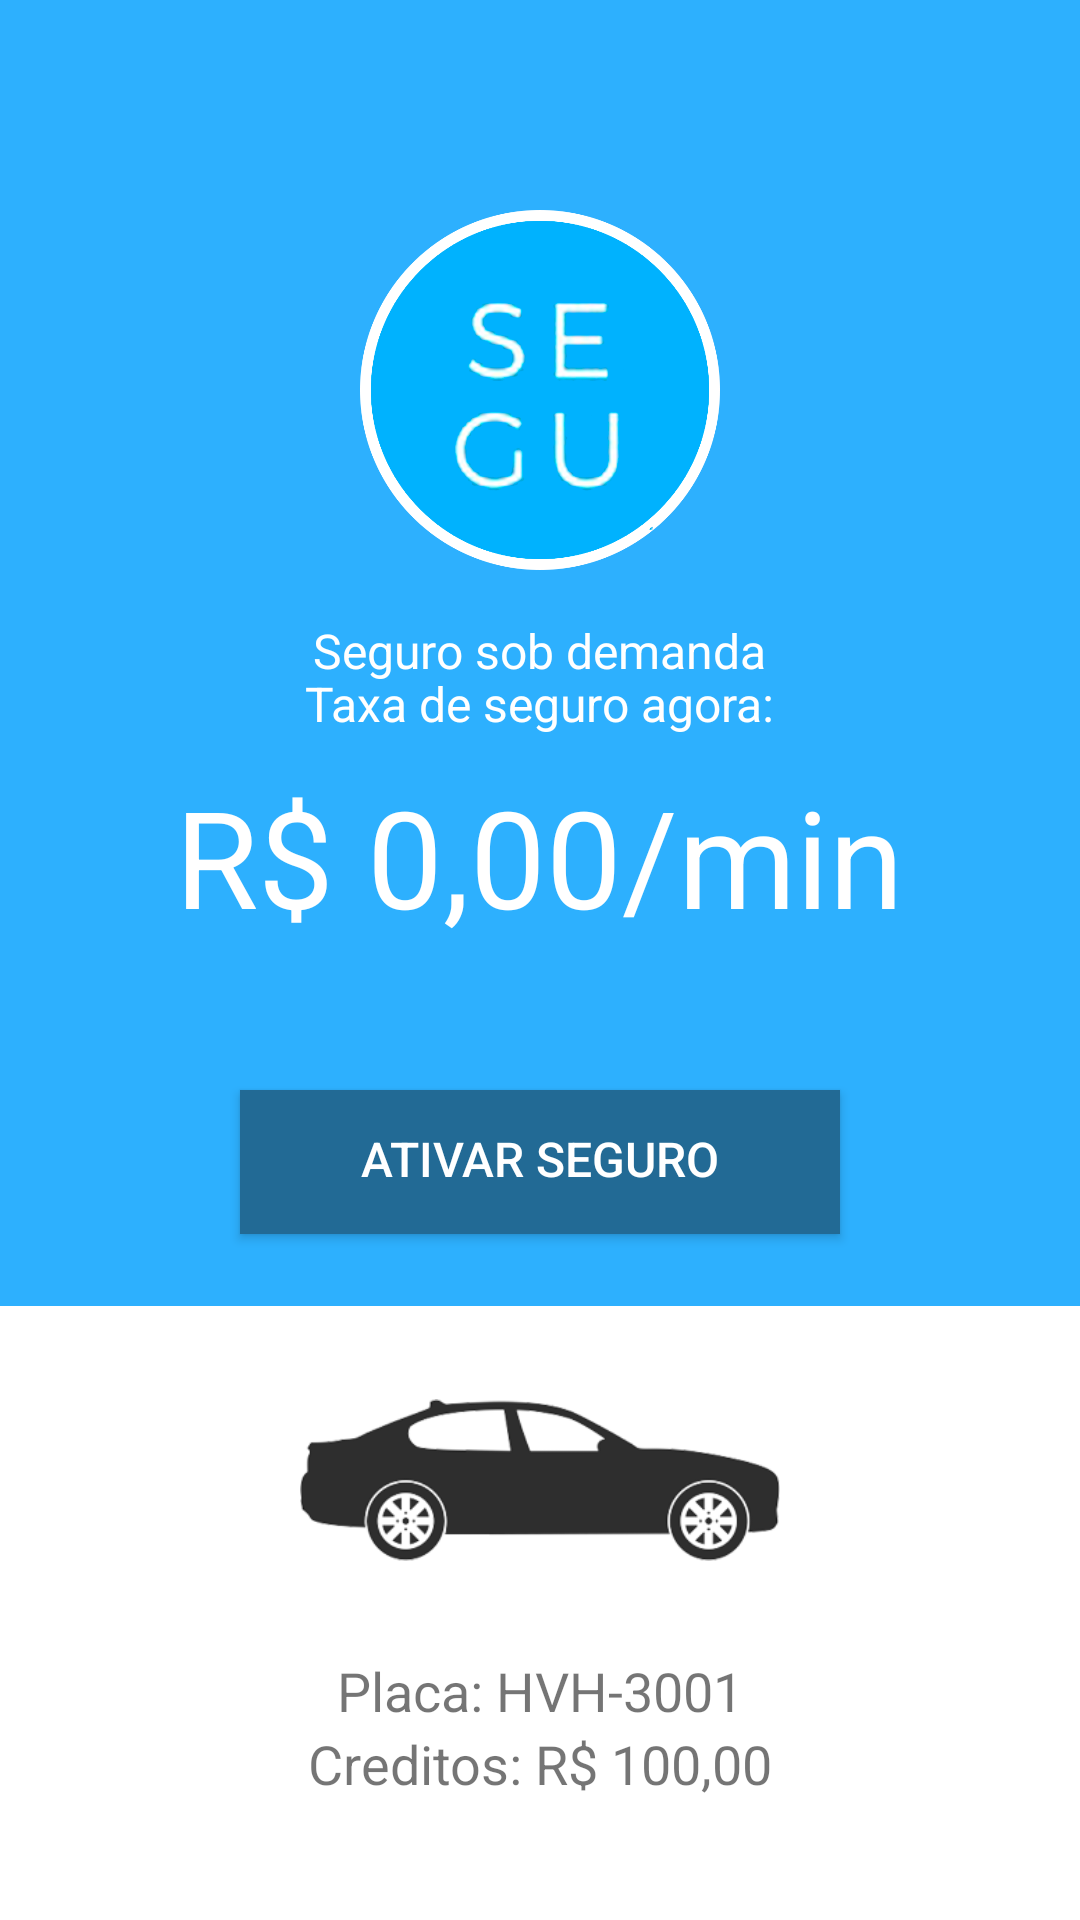

Produce the Android XML layout that renders to this screen, including the resource entries it uses.
<!-- AndroidManifest.xml: application theme AppTheme -->
<!-- res/layout/activity_main.xml -->
<?xml version="1.0" encoding="utf-8"?>
<RelativeLayout xmlns:android="http://schemas.android.com/apk/res/android"
    xmlns:app="http://schemas.android.com/apk/res-auto"
    xmlns:tools="http://schemas.android.com/tools"
    android:layout_width="match_parent"
    android:layout_height="match_parent"
    android:background="#2db0fe"
    tools:context="segu.segu.MainActivity">

    <ImageView
        android:id="@+id/logo"
        android:layout_width="120dp"
        android:layout_height="120dp"
        android:layout_marginTop="70dp"
        android:layout_centerHorizontal="true"
        android:src="@drawable/logo"/>



    <LinearLayout
        android:layout_width="match_parent"
        android:layout_height="wrap_content"
        android:layout_above="@+id/activate"
        android:id="@+id/taxes_container"
        android:layout_marginTop="70dp"
        android:gravity="center_horizontal"
        android:orientation="horizontal">


        <TextView
            android:id="@+id/total_description"
            android:layout_width="wrap_content"
            android:layout_height="wrap_content"
            android:textSize="16sp"
            android:layout_centerHorizontal="true"
            android:visibility="invisible"
            android:text="Creditos gastos:" />

        <TextView
            android:id="@+id/total"
            android:layout_width="wrap_content"
            android:visibility="invisible"
            android:layout_height="wrap_content"
            android:layout_below="@+id/logo"
            android:textSize="16sp"
            android:textStyle="bold"
            android:layout_marginStart="16dp"
            android:layout_centerHorizontal="true"
            android:text="R$ 1.00/min" />

    </LinearLayout>

    <Button
        android:id="@+id/activate"
        android:layout_width="200dp"
        android:gravity="center_horizontal"
        android:layout_height="wrap_content"
        android:layout_above="@+id/car_description"
        android:layout_centerHorizontal="true"
        android:layout_marginTop="16dp"
        android:background="#226a95"
        android:textSize="16sp"
        android:layout_marginBottom="24dp"
        android:textColor="#fff"
        android:padding="12dp"
        android:text="Ativar Seguro"/>


    <LinearLayout
        android:layout_width="match_parent"
        android:layout_height="wrap_content"
        android:layout_below="@+id/logo"
        android:id="@+id/slogan_container"
        android:layout_marginTop="22dp"
        android:layout_marginBottom="9dp"
        android:gravity="center_horizontal"
        android:orientation="horizontal">

    </LinearLayout>



    <LinearLayout
        android:id="@+id/car_description"
        android:layout_width="match_parent"
        android:layout_height="wrap_content"
        android:layout_alignParentBottom="true"
        android:orientation="vertical"
        android:gravity="center_horizontal"
        android:background="#fff">
        <ImageView
            android:layout_width="wrap_content"
            android:layout_height="wrap_content"
            android:paddingLeft="100dp"
            android:paddingRight="100dp"
            android:src="@drawable/car"/>
        <TextView
            android:layout_width="wrap_content"
            android:layout_height="wrap_content"
            android:textSize="18dp"
            android:text="Placa: HVH-3001"/>

        <TextView
            android:id="@+id/credit_int"
            android:layout_width="wrap_content"
            android:layout_height="wrap_content"
            android:layout_alignEnd="@+id/activate"
            android:layout_alignParentBottom="true"
            android:paddingBottom="40dp"
            android:text="Creditos: R$ 100,00"
            android:textSize="18dp" />
    </LinearLayout>

    <LinearLayout
        android:id="@+id/create_car"
        android:layout_width="match_parent"
        android:layout_height="wrap_content"
        android:layout_alignParentBottom="true"
        android:orientation="vertical"
        android:visibility="gone"
        android:background="#fff">

        <TextView
            android:layout_width="wrap_content"
            android:layout_height="wrap_content"
            android:padding="16dp"
            android:textAlignment="center"
            android:textSize="18dp"
            android:text="A Segu é um seguro com se adaptar ao seu uso. Comece o seguro agora adicionando
um carro."/>

        <Button
        android:id="@+id/create_car_button"
        android:layout_width="200dp"
        android:gravity="center_horizontal"
        android:layout_height="wrap_content"
        android:layout_below="@+id/taxes_container"
        android:layout_centerHorizontal="true"
        android:background="#dbdbdb"
        android:textSize="14sp"
        android:layout_marginBottom="24dp"
        android:textColor="#000"
        android:padding="12dp"
        android:text="Cadastrar carro"/>


    </LinearLayout>

    <TextView
        android:id="@+id/create_slogan"
        android:layout_width="wrap_content"
        android:layout_height="wrap_content"
        android:layout_below="@+id/logo"
        android:layout_centerHorizontal="true"
        android:layout_marginTop="16dp"
        android:gravity=""
        android:text="Seguro sob demanda"
        android:textColor="#fff"
        android:textSize="16sp" />


    <LinearLayout
        android:layout_width="wrap_content"
        android:layout_height="wrap_content">

    </LinearLayout>
    <TextView
        android:layout_width="wrap_content"
        android:layout_height="wrap_content"
        android:layout_above="@+id/taxes"
        android:layout_centerHorizontal="true"
        android:text="Taxa de seguro agora:"
        android:textColor="#fff"
        android:textSize="16sp" />
        <TextView
            android:id="@+id/taxes"
            android:layout_width="wrap_content"
            android:padding="10dp"
            android:layout_height="wrap_content"
            android:layout_alignBottom="@+id/taxes_container"
            android:layout_centerHorizontal="true"
            android:layout_marginBottom="22dp"
            android:text="R$ 0,00/min"
            android:textColor="#fff"
            android:textSize="45sp" />


    <ProgressBar
        android:id="@+id/progress"
        android:layout_width="wrap_content"
        android:layout_height="wrap_content"
        android:visibility="invisible"
        android:scaleX="0.4"
        android:layout_alignEnd="@id/taxes"
        android:layout_marginTop="18dp"
        android:layout_marginEnd="-28dp"
        android:layout_alignTop="@id/taxes"
        android:scaleY="0.4"/>

</RelativeLayout>
<!-- resources referenced by this layout -->
<resources>
  <!-- drawable car: png bitmap (drawable, 28063 bytes) -->
  <!-- drawable logo: png bitmap (drawable, 89591 bytes) -->
  <style name="AppTheme" parent="Theme.AppCompat.Light.DarkActionBar">
          
          <item name="colorPrimary">#2db0fe</item>
          <item name="colorPrimaryDark">#2db0fe</item>
          <item name="colorAccent">@color/colorAccent</item>
          <item name="windowActionBar">false</item>
          <item name="windowNoTitle">true</item>
      </style>
  <color name="colorAccent">#FF4081</color>
</resources>
